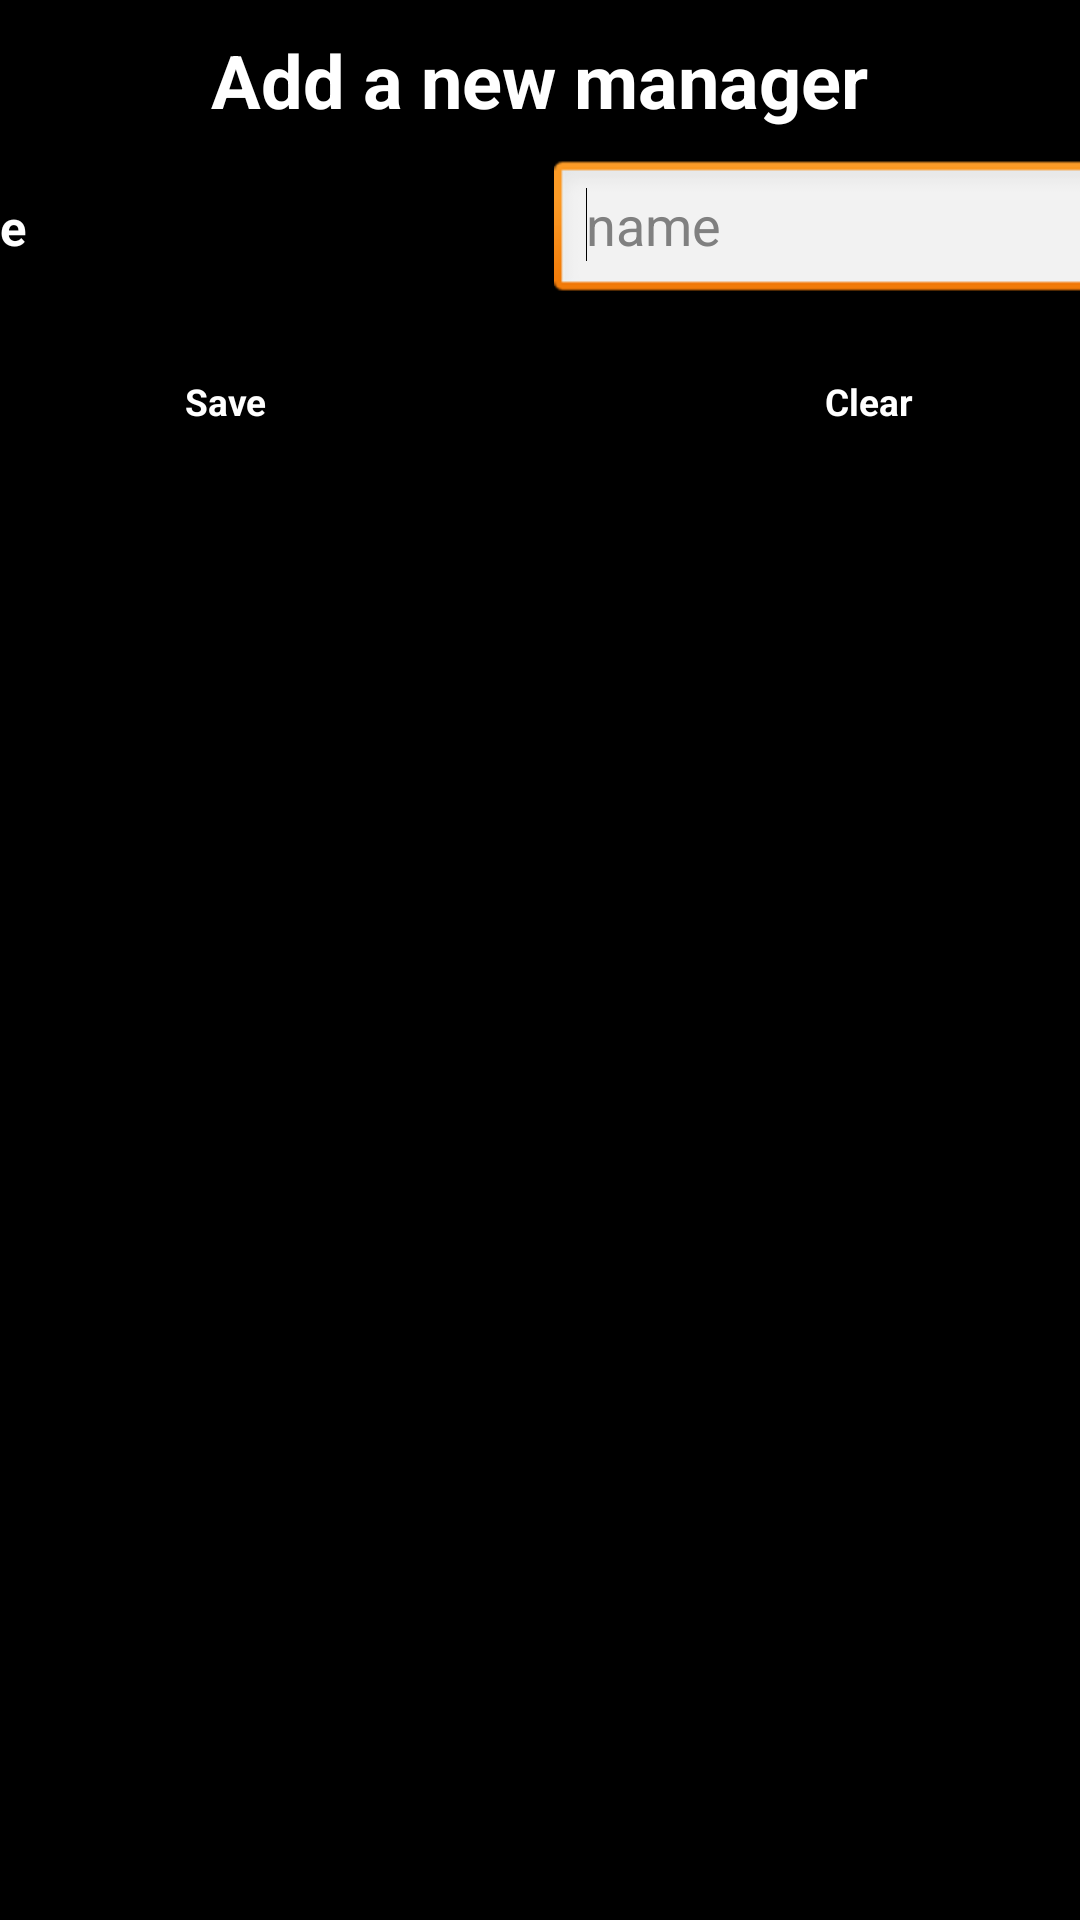

Reconstruct the res/layout file that produces this screen, plus the resources it refers to.
<!-- AndroidManifest.xml: application theme android:Theme.Light -->
<!-- res/layout/manager_new.xml -->
<?xml version="1.0" encoding="utf-8"?>
<ScrollView xmlns:android="http://schemas.android.com/apk/res/android"
    style="@style/myScrollView"
    android:layout_width="fill_parent"
    android:layout_height="fill_parent" >
    <LinearLayout
        android:layout_width="fill_parent"
        android:layout_height="fill_parent"
        android:orientation="vertical" >
    <TableLayout
        android:layout_width="fill_parent"
        android:layout_height="wrap_content"
        android:paddingTop="10dip" >

		<TableRow
            android:id="@+id/tableRow2"
            android:layout_width="wrap_content"
            android:layout_height="wrap_content"
            android:gravity="center_horizontal"
             >
            <TextView
                android:id="@+id/txtPrefs"
                style="@style/txtMainHeading"
                android:layout_width="wrap_content"
                android:layout_height="wrap_content"
                android:gravity="center"
                android:text="Add a new manager"
                android:textAppearance="?android:attr/textAppearanceLarge"
                android:textSize="12pt"
                android:textStyle="bold" />
        </TableRow>
        <TableRow
            android:id="@+id/tableRow3"
            android:layout_width="wrap_content"
            android:layout_height="wrap_content"
            android:gravity="center_horizontal"
            
            android:paddingTop="10dip" >
            <TextView
                android:id="@+id/textView2"
                style="@style/txtMainHeading"
                android:layout_width="wrap_content"
                android:layout_height="wrap_content"
                android:text="Name"
                android:textAppearance="?android:attr/textAppearanceLarge" />
            <EditText
                android:id="@+id/etxtManagerName"
                android:layout_width="wrap_content"
                android:layout_height="wrap_content"
                android:hint="name"
                android:inputType="text|textCapWords"
                android:ems="10" >

                <requestFocus />
            </EditText>
             
        </TableRow>
        <TableRow
            android:id="@+id/tableRow7"
            android:layout_width="wrap_content"
            android:layout_height="wrap_content"
            android:gravity="center_horizontal"
            android:paddingTop="10dip" >

            <Button
                android:id="@+id/btnCreateNewManager"
                style="@style/main_buttons2"
                android:layout_width="wrap_content"
                android:layout_height="wrap_content"
                android:text="Save" />
            <Button
                android:id="@+id/btnClearManagerData"
                style="@style/main_buttons1"
                android:layout_width="wrap_content"
                android:layout_height="wrap_content"
                android:text="Clear" />
        </TableRow>

        

        
    </TableLayout>
 </LinearLayout>
</ScrollView>
<!-- resources referenced by this layout -->
<resources>
  <style name="main_buttons1" parent="@android:style/Widget.Button">
          
          <item name="android:textColor">#FFFFFF</item>
          <item name="android:textStyle">bold</item>
          <item name="android:textSize">6pt</item>
          <item name="android:background">@drawable/buttonshape</item>
          <item name="android:height">45dp</item>
          <item name="android:width">100dp</item>
          <item name="android:padding">5dp</item>
          
          
      </style>
  <style name="main_buttons2" parent="@android:style/Widget.Button">
          
          <item name="android:textColor">#FFFFFF</item>
          <item name="android:textStyle">bold</item>
          <item name="android:textSize">6pt</item>
          <item name="android:background">@drawable/buttonshape2</item>
          <item name="android:height">45dp</item>
          <item name="android:width">100dp</item>
          <item name="android:padding">5dp</item>
          
          
      </style>
  <style name="myScrollView" parent="@android:style/Widget.ScrollView">
          
          <item name="android:background">#000000</item>
       
      </style>
  <style name="txtMainHeading" parent="@android:style/Widget.TextView">
          
          <item name="android:textColor">#FFFFFF</item>
          <item name="android:textStyle">bold</item>
          <item name="android:textSize">8pt</item>
          
          
          
          
      </style>
</resources>
